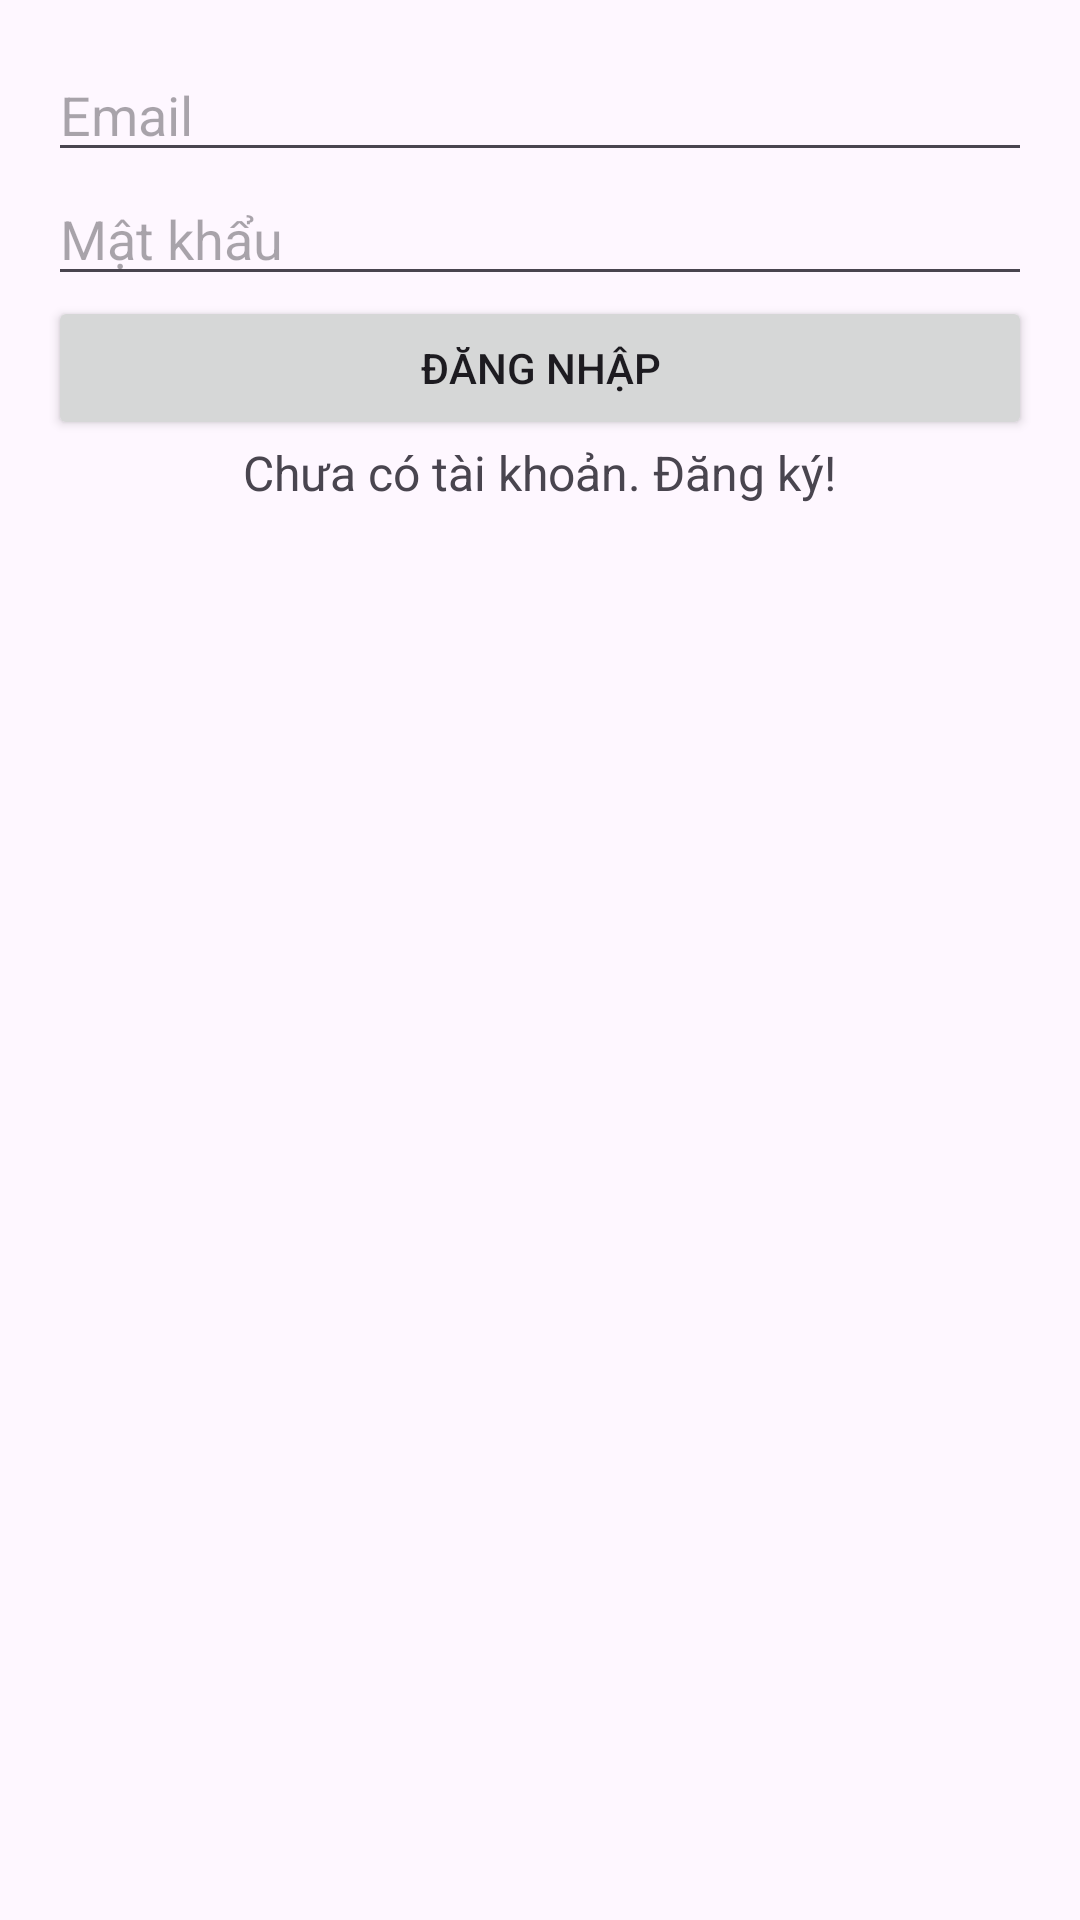

Produce the Android XML layout that renders to this screen, including the resource entries it uses.
<!-- AndroidManifest.xml: application theme Theme.KidsvideosBTL -->
<!-- res/layout/activity_login.xml -->
<?xml version="1.0" encoding="utf-8"?>
<LinearLayout xmlns:android="http://schemas.android.com/apk/res/android"
    android:layout_width="match_parent"
    android:layout_height="match_parent"
    android:orientation="vertical"
    android:padding="16dp">

    <EditText
        android:id="@+id/emailEditText"
        android:layout_width="match_parent"
        android:layout_height="wrap_content"
        android:hint="Email"
        android:inputType="textEmailAddress" />

    <EditText
        android:id="@+id/passwordEditText"
        android:layout_width="match_parent"
        android:layout_height="wrap_content"
        android:hint="Mật khẩu"
        android:inputType="textPassword" />

    <Button
        android:id="@+id/loginButton"
        android:layout_width="match_parent"
        android:layout_height="wrap_content"
        android:text="Đăng nhập" />
    <TextView
        android:id="@+id/registerTextView"
        android:layout_width="wrap_content"
        android:layout_height="wrap_content"
        android:layout_gravity="center"
        android:text="Chưa có tài khoản. Đăng ký!"
        android:textSize="16sp" />
    <ProgressBar
        android:id="@+id/progressBar"
        android:layout_width="wrap_content"
        android:layout_height="wrap_content"
        android:layout_gravity="center"
        android:visibility="gone" />

</LinearLayout>
<!-- resources referenced by this layout -->
<resources>
  <style name="Theme.KidsvideosBTL" parent="Base.Theme.KidsvideosBTL" />
  <style name="Base.Theme.KidsvideosBTL" parent="Theme.Material3.DayNight.NoActionBar">
          
          
      </style>
</resources>
